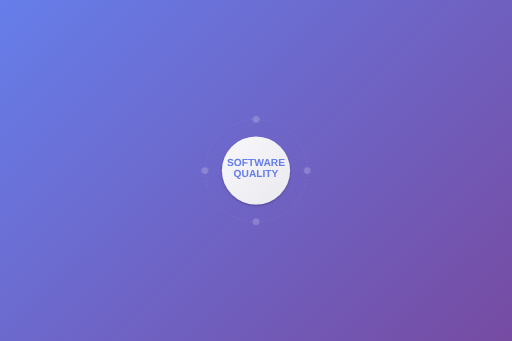
t = 0.00 s
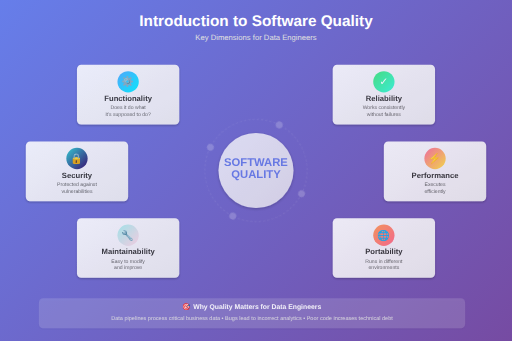
t = 1.50 s
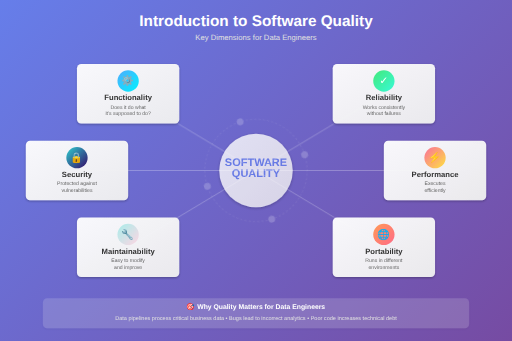
t = 4.00 s
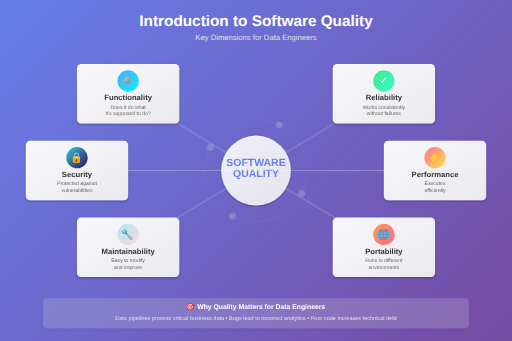
t = 6.50 s
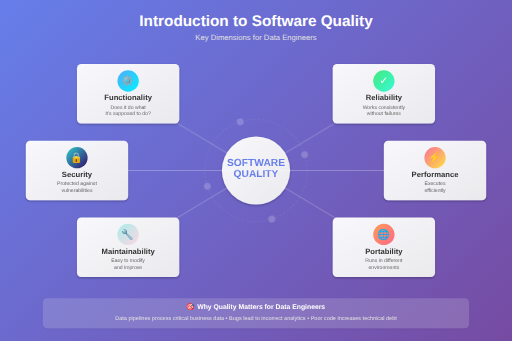
t = 9.00 s

The animated SVG that drew these frames (rendered in a browser with its animation timeline set to each time). Animation: 6 CSS @keyframes rules; frames cover the first 9.00 s, repeats indefinitely.

<svg xmlns="http://www.w3.org/2000/svg" viewBox="0 0 1200 800" style="background: linear-gradient(135deg, #667eea 0%, #764ba2 100%);">
  <defs>
    <!-- Gradient definitions -->
    <linearGradient id="cardGradient" x1="0%" y1="0%" x2="100%" y2="100%">
      <stop offset="0%" style="stop-color:#ffffff;stop-opacity:0.95" />
      <stop offset="100%" style="stop-color:#f0f0f0;stop-opacity:0.95" />
    </linearGradient>
    
    <linearGradient id="iconGradient1" x1="0%" y1="0%" x2="100%" y2="100%">
      <stop offset="0%" style="stop-color:#4facfe;stop-opacity:1" />
      <stop offset="100%" style="stop-color:#00f2fe;stop-opacity:1" />
    </linearGradient>
    
    <linearGradient id="iconGradient2" x1="0%" y1="0%" x2="100%" y2="100%">
      <stop offset="0%" style="stop-color:#43e97b;stop-opacity:1" />
      <stop offset="100%" style="stop-color:#38f9d7;stop-opacity:1" />
    </linearGradient>
    
    <linearGradient id="iconGradient3" x1="0%" y1="0%" x2="100%" y2="100%">
      <stop offset="0%" style="stop-color:#fa709a;stop-opacity:1" />
      <stop offset="100%" style="stop-color:#fee140;stop-opacity:1" />
    </linearGradient>
    
    <linearGradient id="iconGradient4" x1="0%" y1="0%" x2="100%" y2="100%">
      <stop offset="0%" style="stop-color:#30cfd0;stop-opacity:1" />
      <stop offset="100%" style="stop-color:#330867;stop-opacity:1" />
    </linearGradient>
    
    <linearGradient id="iconGradient5" x1="0%" y1="0%" x2="100%" y2="100%">
      <stop offset="0%" style="stop-color:#a8edea;stop-opacity:1" />
      <stop offset="100%" style="stop-color:#fed6e3;stop-opacity:1" />
    </linearGradient>
    
    <linearGradient id="iconGradient6" x1="0%" y1="0%" x2="100%" y2="100%">
      <stop offset="0%" style="stop-color:#ff9a56;stop-opacity:1" />
      <stop offset="100%" style="stop-color:#ff6a88;stop-opacity:1" />
    </linearGradient>
    
    <!-- Filter for shadow -->
    <filter id="shadow" x="-50%" y="-50%" width="200%" height="200%">
      <feGaussianBlur in="SourceAlpha" stdDeviation="3"/>
      <feOffset dx="0" dy="2" result="offsetblur"/>
      <feComponentTransfer>
        <feFuncA type="linear" slope="0.3"/>
      </feComponentTransfer>
      <feMerge>
        <feMergeNode/>
        <feMergeNode in="SourceGraphic"/>
      </feMerge>
    </filter>
    
    <!-- Animations -->
    <style>
      @keyframes fadeIn {
        from { opacity: 0; transform: translateY(20px); }
        to { opacity: 1; transform: translateY(0); }
      }
      
      @keyframes scaleIn {
        from { transform: scale(0); }
        to { transform: scale(1); }
      }
      
      @keyframes pulse {
        0%, 100% { transform: scale(1); opacity: 1; }
        50% { transform: scale(1.1); opacity: 0.8; }
      }
      
      @keyframes rotate {
        from { transform: rotate(0deg); }
        to { transform: rotate(360deg); }
      }
      
      @keyframes slideRight {
        from { transform: translateX(-100px); opacity: 0; }
        to { transform: translateX(0); opacity: 1; }
      }
      
      @keyframes drawLine {
        from { stroke-dashoffset: 1000; }
        to { stroke-dashoffset: 0; }
      }
      
      .title {
        animation: fadeIn 1s ease-out;
      }
      
      .subtitle {
        animation: fadeIn 1.5s ease-out;
      }
      
      .dimension-card {
        animation: fadeIn 2s ease-out;
        transform-origin: center;
      }
      
      .dimension-card:nth-child(1) { animation-delay: 0.2s; }
      .dimension-card:nth-child(2) { animation-delay: 0.4s; }
      .dimension-card:nth-child(3) { animation-delay: 0.6s; }
      .dimension-card:nth-child(4) { animation-delay: 0.8s; }
      .dimension-card:nth-child(5) { animation-delay: 1s; }
      .dimension-card:nth-child(6) { animation-delay: 1.2s; }
      
      .icon {
        animation: scaleIn 0.5s ease-out;
        transform-origin: center;
      }
      
      .center-element {
        animation: pulse 3s ease-in-out infinite;
        transform-origin: center;
      }
      
      .rotating {
        animation: rotate 20s linear infinite;
        transform-origin: center;
      }
      
      .connection-line {
        stroke-dasharray: 1000;
        stroke-dashoffset: 1000;
        animation: drawLine 2s ease-out forwards;
      }
      
      .data-flow {
        animation: slideRight 2s ease-out;
      }
    </style>
  </defs>
  
  <!-- Title Section -->
  <text x="600" y="60" font-family="Arial, sans-serif" font-size="36" font-weight="bold" fill="white" text-anchor="middle" class="title">
    Introduction to Software Quality
  </text>
  
  <text x="600" y="95" font-family="Arial, sans-serif" font-size="18" fill="#e0e0e0" text-anchor="middle" class="subtitle">
    Key Dimensions for Data Engineers
  </text>
  
  <!-- Central Quality Hub -->
  <g class="center-element">
    <circle cx="600" cy="400" r="80" fill="url(#cardGradient)" filter="url(#shadow)"/>
    <text x="600" y="390" font-family="Arial, sans-serif" font-size="24" font-weight="bold" fill="#667eea" text-anchor="middle">
      SOFTWARE
    </text>
    <text x="600" y="415" font-family="Arial, sans-serif" font-size="24" font-weight="bold" fill="#667eea" text-anchor="middle">
      QUALITY
    </text>
  </g>
  
  <!-- Connection Lines (drawn after delay) -->
  <line x1="600" y1="400" x2="300" y2="220" stroke="white" stroke-width="2" opacity="0.3" class="connection-line" style="animation-delay: 1.5s"/>
  <line x1="600" y1="400" x2="900" y2="220" stroke="white" stroke-width="2" opacity="0.3" class="connection-line" style="animation-delay: 1.5s"/>
  <line x1="600" y1="400" x2="300" y2="580" stroke="white" stroke-width="2" opacity="0.3" class="connection-line" style="animation-delay: 1.5s"/>
  <line x1="600" y1="400" x2="900" y2="580" stroke="white" stroke-width="2" opacity="0.3" class="connection-line" style="animation-delay: 1.5s"/>
  <line x1="600" y1="400" x2="180" y2="400" stroke="white" stroke-width="2" opacity="0.3" class="connection-line" style="animation-delay: 1.5s"/>
  <line x1="600" y1="400" x2="1020" y2="400" stroke="white" stroke-width="2" opacity="0.3" class="connection-line" style="animation-delay: 1.5s"/>
  
  <!-- Dimension Cards -->
  
  <!-- 1. Functionality (Top Left) -->
  <g class="dimension-card">
    <rect x="180" y="150" width="240" height="140" rx="10" fill="url(#cardGradient)" filter="url(#shadow)"/>
    <circle cx="300" cy="190" r="25" fill="url(#iconGradient1)" class="icon"/>
    <text x="300" y="198" font-family="Arial, sans-serif" font-size="24" fill="white" text-anchor="middle">⚙️</text>
    <text x="300" y="235" font-family="Arial, sans-serif" font-size="18" font-weight="bold" fill="#333" text-anchor="middle">
      Functionality
    </text>
    <text x="300" y="255" font-family="Arial, sans-serif" font-size="12" fill="#666" text-anchor="middle">
      Does it do what
    </text>
    <text x="300" y="270" font-family="Arial, sans-serif" font-size="12" fill="#666" text-anchor="middle">
      it's supposed to do?
    </text>
  </g>
  
  <!-- 2. Reliability (Top Right) -->
  <g class="dimension-card">
    <rect x="780" y="150" width="240" height="140" rx="10" fill="url(#cardGradient)" filter="url(#shadow)"/>
    <circle cx="900" cy="190" r="25" fill="url(#iconGradient2)" class="icon"/>
    <text x="900" y="198" font-family="Arial, sans-serif" font-size="24" fill="white" text-anchor="middle">✓</text>
    <text x="900" y="235" font-family="Arial, sans-serif" font-size="18" font-weight="bold" fill="#333" text-anchor="middle">
      Reliability
    </text>
    <text x="900" y="255" font-family="Arial, sans-serif" font-size="12" fill="#666" text-anchor="middle">
      Works consistently
    </text>
    <text x="900" y="270" font-family="Arial, sans-serif" font-size="12" fill="#666" text-anchor="middle">
      without failures
    </text>
  </g>
  
  <!-- 3. Security (Middle Left) -->
  <g class="dimension-card">
    <rect x="60" y="330" width="240" height="140" rx="10" fill="url(#cardGradient)" filter="url(#shadow)"/>
    <circle cx="180" cy="370" r="25" fill="url(#iconGradient4)" class="icon"/>
    <text x="180" y="378" font-family="Arial, sans-serif" font-size="24" fill="white" text-anchor="middle">🔒</text>
    <text x="180" y="415" font-family="Arial, sans-serif" font-size="18" font-weight="bold" fill="#333" text-anchor="middle">
      Security
    </text>
    <text x="180" y="435" font-family="Arial, sans-serif" font-size="12" fill="#666" text-anchor="middle">
      Protected against
    </text>
    <text x="180" y="450" font-family="Arial, sans-serif" font-size="12" fill="#666" text-anchor="middle">
      vulnerabilities
    </text>
  </g>
  
  <!-- 4. Performance (Middle Right) -->
  <g class="dimension-card">
    <rect x="900" y="330" width="240" height="140" rx="10" fill="url(#cardGradient)" filter="url(#shadow)"/>
    <circle cx="1020" cy="370" r="25" fill="url(#iconGradient3)" class="icon"/>
    <text x="1020" y="378" font-family="Arial, sans-serif" font-size="24" fill="white" text-anchor="middle">⚡</text>
    <text x="1020" y="415" font-family="Arial, sans-serif" font-size="18" font-weight="bold" fill="#333" text-anchor="middle">
      Performance
    </text>
    <text x="1020" y="435" font-family="Arial, sans-serif" font-size="12" fill="#666" text-anchor="middle">
      Executes
    </text>
    <text x="1020" y="450" font-family="Arial, sans-serif" font-size="12" fill="#666" text-anchor="middle">
      efficiently
    </text>
  </g>
  
  <!-- 5. Maintainability (Bottom Left) -->
  <g class="dimension-card">
    <rect x="180" y="510" width="240" height="140" rx="10" fill="url(#cardGradient)" filter="url(#shadow)"/>
    <circle cx="300" cy="550" r="25" fill="url(#iconGradient5)" class="icon"/>
    <text x="300" y="558" font-family="Arial, sans-serif" font-size="24" fill="white" text-anchor="middle">🔧</text>
    <text x="300" y="595" font-family="Arial, sans-serif" font-size="18" font-weight="bold" fill="#333" text-anchor="middle">
      Maintainability
    </text>
    <text x="300" y="615" font-family="Arial, sans-serif" font-size="12" fill="#666" text-anchor="middle">
      Easy to modify
    </text>
    <text x="300" y="630" font-family="Arial, sans-serif" font-size="12" fill="#666" text-anchor="middle">
      and improve
    </text>
  </g>
  
  <!-- 6. Portability (Bottom Right) -->
  <g class="dimension-card">
    <rect x="780" y="510" width="240" height="140" rx="10" fill="url(#cardGradient)" filter="url(#shadow)"/>
    <circle cx="900" cy="550" r="25" fill="url(#iconGradient6)" class="icon"/>
    <text x="900" y="558" font-family="Arial, sans-serif" font-size="24" fill="white" text-anchor="middle">🌐</text>
    <text x="900" y="595" font-family="Arial, sans-serif" font-size="18" font-weight="bold" fill="#333" text-anchor="middle">
      Portability
    </text>
    <text x="900" y="615" font-family="Arial, sans-serif" font-size="12" fill="#666" text-anchor="middle">
      Runs in different
    </text>
    <text x="900" y="630" font-family="Arial, sans-serif" font-size="12" fill="#666" text-anchor="middle">
      environments
    </text>
  </g>
  
  <!-- Bottom Info Banner -->
  <g class="data-flow">
    <rect x="100" y="700" width="1000" height="70" rx="10" fill="rgba(255,255,255,0.15)" filter="url(#shadow)"/>
    <text x="600" y="725" font-family="Arial, sans-serif" font-size="16" font-weight="bold" fill="white" text-anchor="middle">
      🎯 Why Quality Matters for Data Engineers
    </text>
    <text x="600" y="750" font-family="Arial, sans-serif" font-size="13" fill="#e0e0e0" text-anchor="middle">
      Data pipelines process critical business data • Bugs lead to incorrect analytics • Poor code increases technical debt
    </text>
  </g>
  
  <!-- Rotating circle decoration -->
  <g class="rotating" opacity="0.2">
    <circle cx="600" cy="400" r="120" fill="none" stroke="white" stroke-width="1" stroke-dasharray="5,5"/>
    <circle cx="600" cy="280" r="8" fill="white"/>
    <circle cx="720" cy="400" r="8" fill="white"/>
    <circle cx="600" cy="520" r="8" fill="white"/>
    <circle cx="480" cy="400" r="8" fill="white"/>
  </g>
</svg>